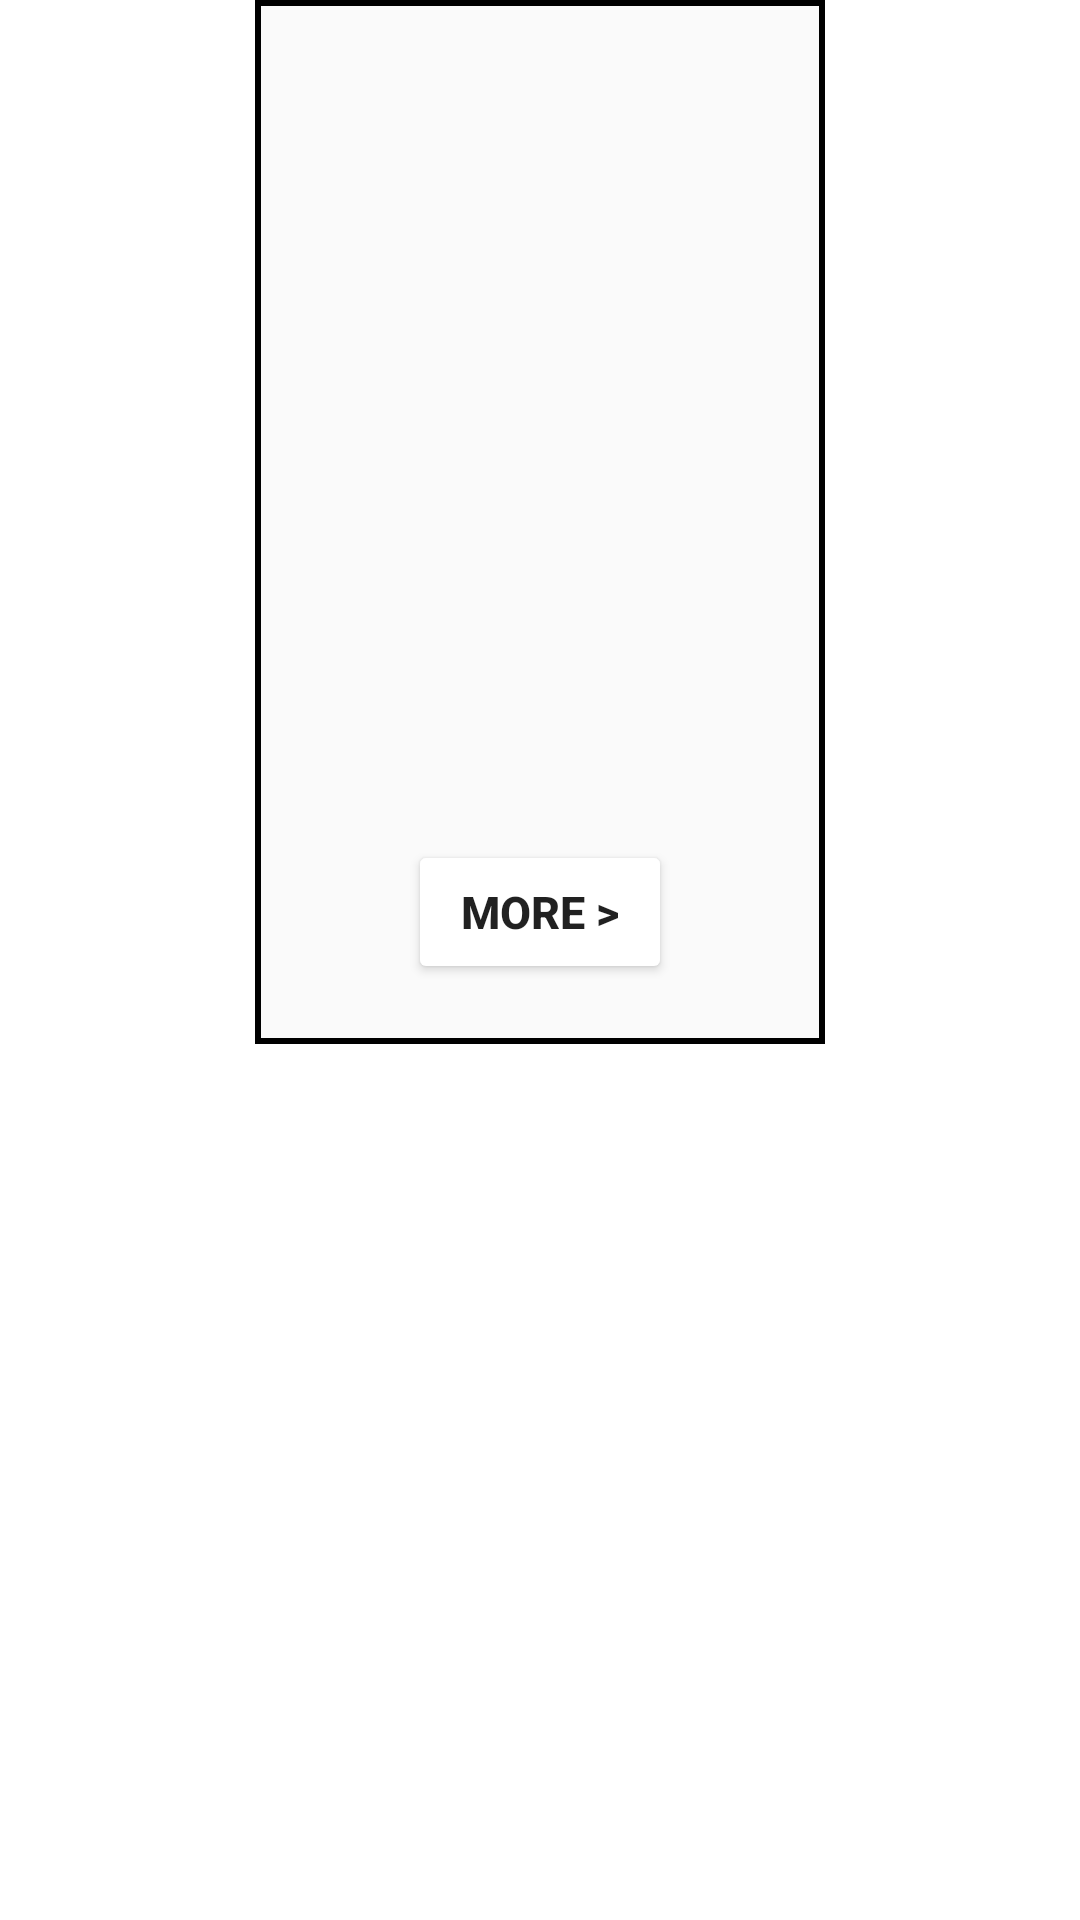

Layout XML and referenced resources for this Android screen:
<!-- AndroidManifest.xml: application theme Theme.BooksStorage -->
<!-- res/layout/to_read_activity_rv_item.xml -->
<?xml version="1.0" encoding="utf-8"?>
<LinearLayout
    android:layout_height="wrap_content"
    android:layout_width="match_parent"
    xmlns:android="http://schemas.android.com/apk/res/android"
    android:layout_margin="30dp"
    android:orientation="vertical">

    <RelativeLayout
        android:id="@+id/toReadContainer"
        android:layout_width="wrap_content"
        android:layout_height="wrap_content"
        android:layout_gravity="center_horizontal"
        android:background="@drawable/border_light_mode">

    <ImageView
        android:id="@+id/ToReadActivityCover"
        android:layout_width="@dimen/bookcover_width"
        android:layout_height="@dimen/bookcover_height"
        android:layout_centerHorizontal="true"
        android:layout_margin="20dp"></ImageView>

        <Button
            android:id="@+id/ToReadActivityMore"
            android:layout_width="wrap_content"
            android:layout_height="wrap_content"
            android:layout_below="@id/ToReadActivityCover"
            android:layout_centerHorizontal="true"
            android:backgroundTint="@color/blueButton"
            android:textSize="15dp"
            android:textStyle="bold"
            android:text="More >"
            android:layout_marginBottom="20dp">
        </Button>
    </RelativeLayout>
</LinearLayout>
<!-- resources referenced by this layout -->
<resources>
  <dimen name="bookcover_height">240dp</dimen>
  <dimen name="bookcover_width">150dp</dimen>
  <!-- drawable border_light_mode (drawable) -->
  <?xml version="1.0" encoding="utf-8"?>
  <layer-list xmlns:android="http://schemas.android.com/apk/res/android">
      <item>
          <shape android:shape="rectangle">
              <solid android:color="#000000" />
          </shape>
      </item>
      <item android:left="2dp" android:right="2dp"  android:top="2dp" android:bottom="2dp">
          <shape android:shape="rectangle">
              <solid android:color="#fafafa" />
          </shape>
      </item>
  </layer-list>
  <style name="Theme.BooksStorage" parent="Theme.MaterialComponents.DayNight.DarkActionBar">
          
          <item name="colorPrimary">@color/purple_500</item>
          <item name="colorPrimaryVariant">@color/purple_700</item>
          <item name="colorOnPrimary">@color/white</item>
          
          <item name="colorSecondary">@color/teal_200</item>
          <item name="colorSecondaryVariant">@color/teal_700</item>
          <item name="colorOnSecondary">@color/black</item>
          
          <item name="android:statusBarColor" tools:targetApi="l">?attr/colorPrimaryVariant</item>
          
          <item name="android:windowContentTransitions">true</item>
      </style>
  <color name="purple_500">#FF6200EE</color>
  <color name="purple_700">#FF3700B3</color>
  <color name="white">#FFFFFFFF</color>
  <color name="teal_200">#FF03DAC5</color>
  <color name="teal_700">#FF018786</color>
  <color name="black">#FF000000</color>
</resources>
